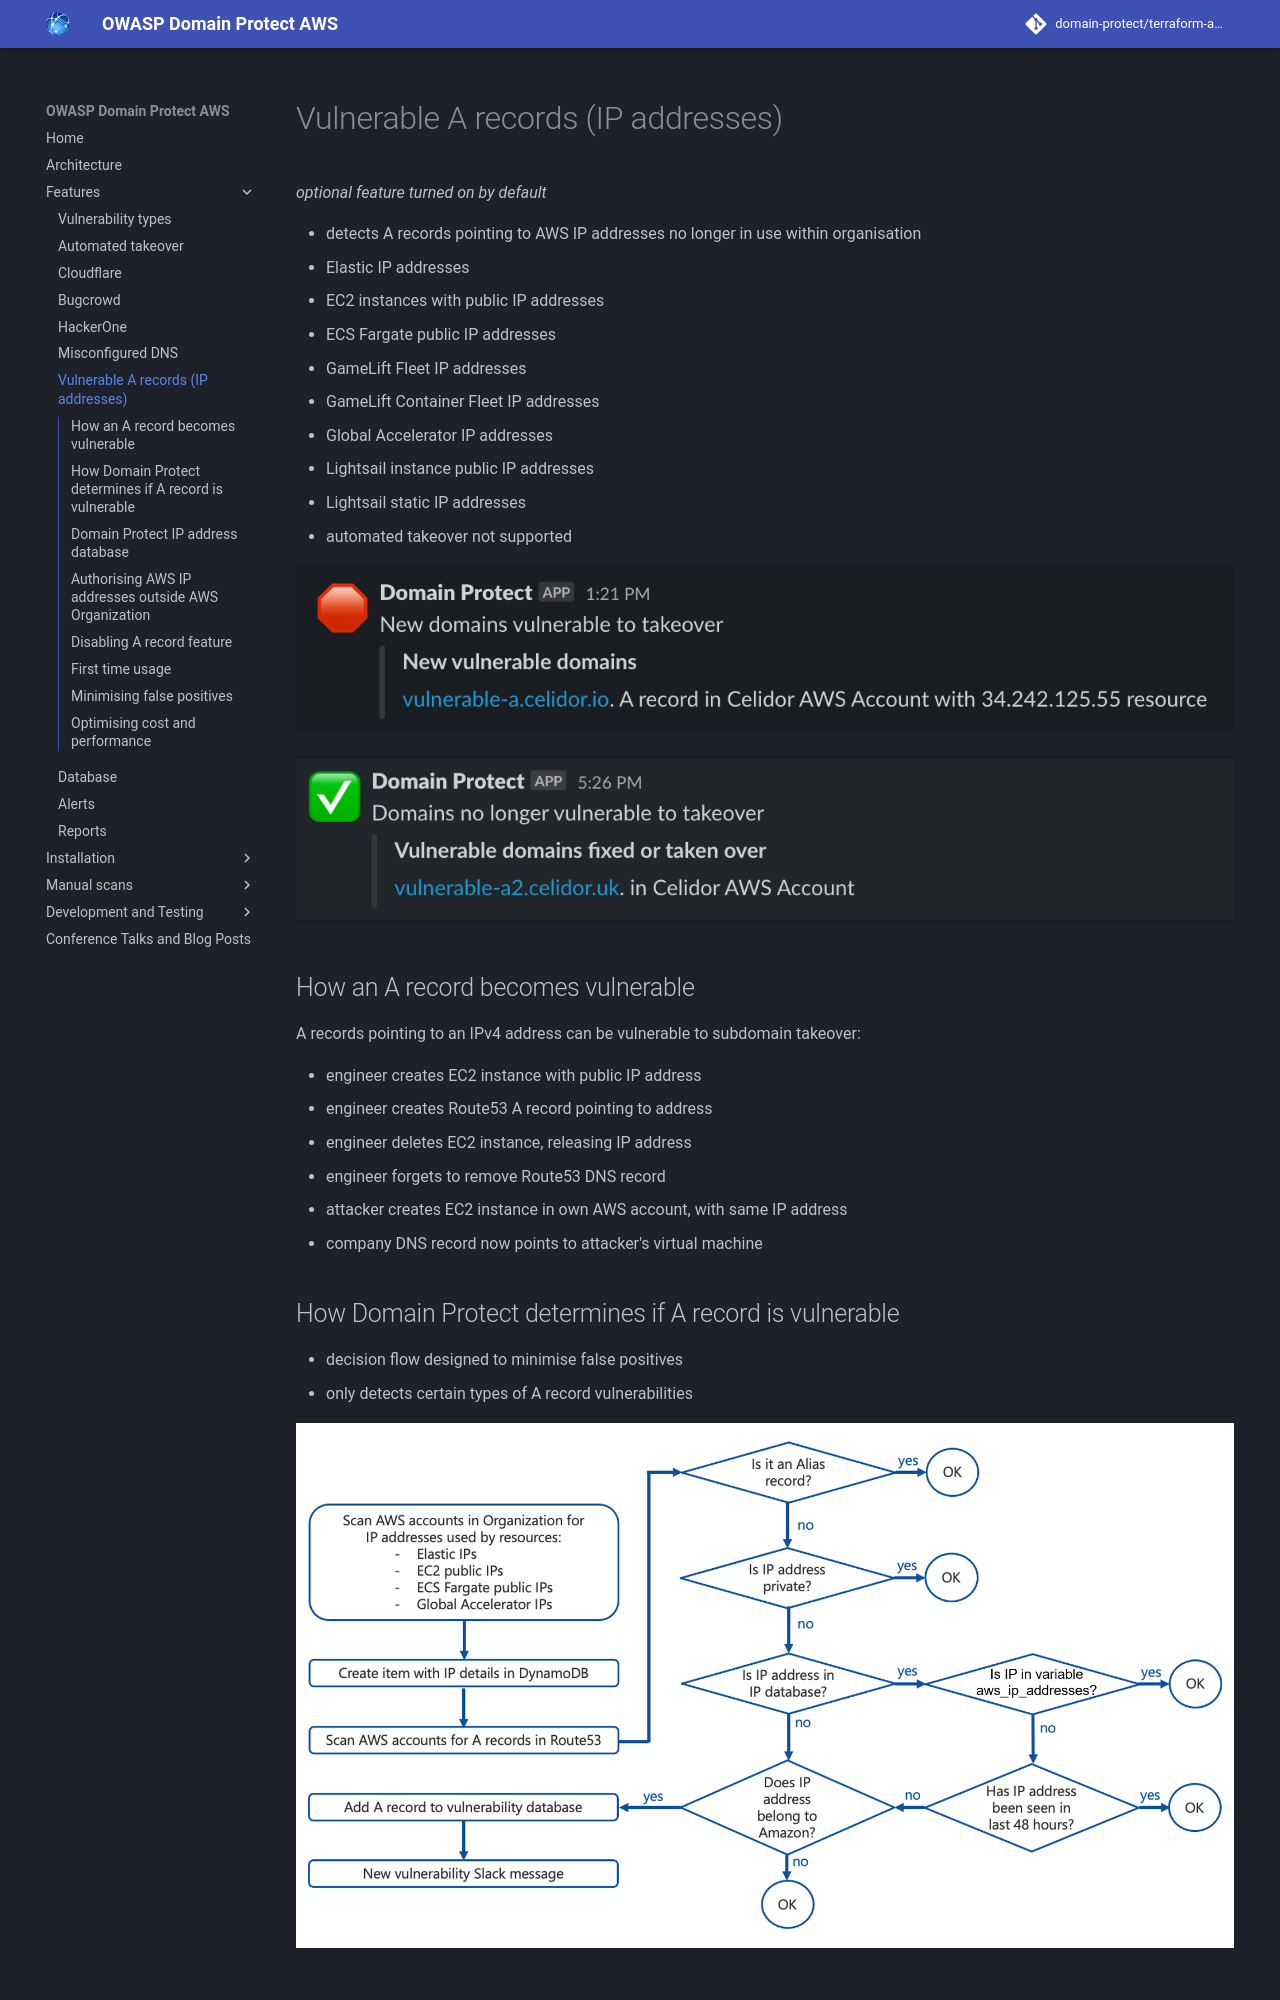

repository: domain-protect/terraform-aws-domain-protect · page: a-records/index.html · generator: mkdocs

# Vulnerable A records (IP addresses)
*optional feature turned on by default*

* detects A records pointing to AWS IP addresses no longer in use within organisation
  * Elastic IP addresses
  * EC2 instances with public IP addresses
  * ECS Fargate public IP addresses
  * GameLift Fleet IP addresses
  * GameLift Container Fleet IP addresses
  * Global Accelerator IP addresses
  * Lightsail instance public IP addresses
  * Lightsail static IP addresses
* automated takeover not supported

![Alt text](assets/images/a-record-vulnerable.png?raw=true "Vulnerable A Record")

![Alt text](assets/images/a-record-fixed.png?raw=true "Fixed A Record")

## How an A record becomes vulnerable
A records pointing to an IPv4 address can be vulnerable to subdomain takeover:

* engineer creates EC2 instance with public IP address
* engineer creates Route53 A record pointing to address
* engineer deletes EC2 instance, releasing IP address
* engineer forgets to remove Route53 DNS record
* attacker creates EC2 instance in own AWS account, with same IP address
* company DNS record now points to attacker's virtual machine

## How Domain Protect determines if A record is vulnerable
* decision flow designed to minimise false positives
* only detects certain types of A record vulnerabilities

![Alt text](assets/images/a-record-decision-tree.png?raw=true "A Record decision tree")

## Domain Protect IP address database
* DynamoDB database table for IP addresses in Organization
* separate from vulnerability DynamoDB table

![Alt text](assets/images/ip-database.png?raw=true "IP Address database")
